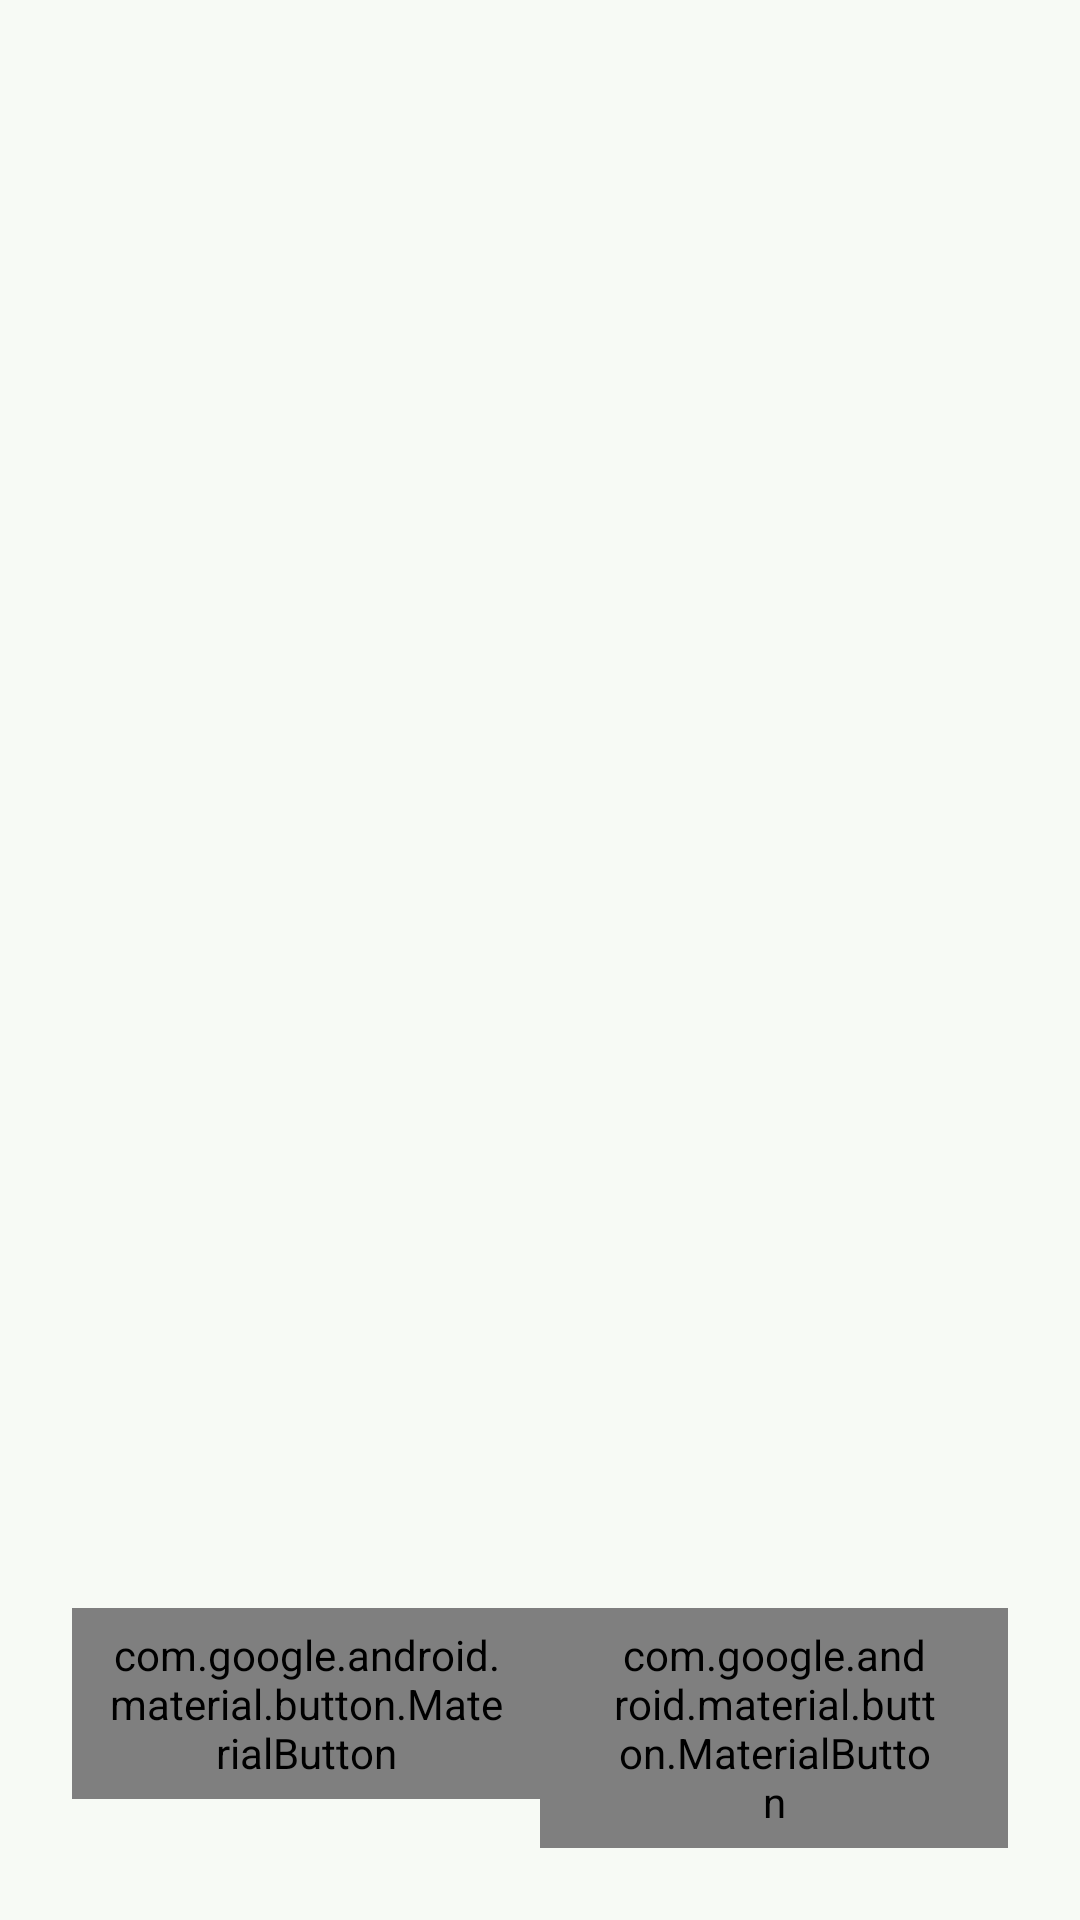

Here is an Android app screen rendered from its layout file. Give the layout XML and the strings, colors and styles it references.
<!-- AndroidManifest.xml: application theme Theme.ReporteCiudadano -->
<!-- res/layout/activity_onboarding.xml -->
<?xml version="1.0" encoding="utf-8"?>
<FrameLayout xmlns:android="http://schemas.android.com/apk/res/android"
    xmlns:app="http://schemas.android.com/apk/res-auto"
    android:layout_width="match_parent"
    android:layout_height="match_parent"
    android:background="?attr/colorSurface">

    
    <androidx.viewpager2.widget.ViewPager2
        android:id="@+id/viewPager"
        android:layout_width="match_parent"
        android:layout_height="match_parent" />

    
    <LinearLayout
        android:layout_width="match_parent"
        android:layout_height="wrap_content"
        android:layout_gravity="bottom"
        android:orientation="vertical"
        android:padding="24dp">

        
        <LinearLayout
            android:id="@+id/dotsContainer"
            android:layout_width="wrap_content"
            android:layout_height="wrap_content"
            android:layout_gravity="center_horizontal"
            android:orientation="horizontal"
            android:layout_marginBottom="24dp" />

        
        <LinearLayout
            android:layout_width="match_parent"
            android:layout_height="wrap_content"
            android:orientation="horizontal">

            <com.google.android.material.button.MaterialButton
                android:id="@+id/btnSkip"
                style="@style/Widget.Material3.Button.TextButton"
                android:layout_width="0dp"
                android:layout_height="wrap_content"
                android:layout_weight="1"
                android:text="Omitir" />

            <com.google.android.material.button.MaterialButton
                android:id="@+id/btnNext"
                style="@style/Widget.Material3.Button"
                android:layout_width="0dp"
                android:layout_height="wrap_content"
                android:layout_weight="1"
                android:text="Siguiente" />

        </LinearLayout>
    </LinearLayout>

</FrameLayout>
<!-- resources referenced by this layout -->
<resources>
  <color name="md_theme_primary">#246A4B</color>
  <color name="md_theme_onPrimary">#FFFFFF</color>
  <color name="md_theme_primaryContainer">#92D8B2</color>
  <color name="md_theme_onPrimaryContainer">#176042</color>
  <color name="md_theme_secondary">#4A6455</color>
  <color name="md_theme_onSecondary">#FFFFFF</color>
  <color name="md_theme_secondaryContainer">#CAE7D4</color>
  <color name="md_theme_onSecondaryContainer">#4F6859</color>
  <color name="md_theme_tertiary">#4A5D8D</color>
  <color name="md_theme_onTertiary">#FFFFFF</color>
  <color name="md_theme_tertiaryContainer">#B5C8FF</color>
  <color name="md_theme_onTertiaryContainer">#405382</color>
  <color name="md_theme_error">#BA1A1A</color>
  <color name="md_theme_onError">#FFFFFF</color>
  <color name="md_theme_errorContainer">#FFDAD6</color>
  <color name="md_theme_onErrorContainer">#93000A</color>
  <color name="md_theme_background">#F7FAF5</color>
  <color name="md_theme_onBackground">#191C1A</color>
  <color name="md_theme_surface">#F7FAF5</color>
  <color name="md_theme_onSurface">#191C1A</color>
  <color name="md_theme_surfaceVariant">#DBE5DC</color>
  <color name="md_theme_onSurfaceVariant">#404943</color>
  <color name="md_theme_outline">#707972</color>
  <color name="md_theme_outlineVariant">#BFC9C1</color>
  <color name="md_theme_inverseSurface">#2D312E</color>
  <color name="md_theme_inverseOnSurface">#EFF2ED</color>
  <color name="md_theme_inversePrimary">#8FD5AF</color>
  <color name="md_theme_primaryFixed">#ABF2CA</color>
  <color name="md_theme_onPrimaryFixed">#002113</color>
  <color name="md_theme_primaryFixedDim">#8FD5AF</color>
  <color name="md_theme_onPrimaryFixedVariant">#005235</color>
  <color name="md_theme_secondaryFixed">#CDE9D6</color>
  <color name="md_theme_onSecondaryFixed">#072014</color>
  <color name="md_theme_secondaryFixedDim">#B1CDBB</color>
  <color name="md_theme_onSecondaryFixedVariant">#334C3E</color>
  <color name="md_theme_tertiaryFixed">#DAE2FF</color>
  <color name="md_theme_onTertiaryFixed">#001946</color>
  <color name="md_theme_tertiaryFixedDim">#B2C5FC</color>
  <color name="md_theme_onTertiaryFixedVariant">#324574</color>
  <color name="md_theme_surfaceDim">#D8DBD6</color>
  <color name="md_theme_surfaceBright">#F7FAF5</color>
  <color name="md_theme_surfaceContainerLowest">#FFFFFF</color>
  <color name="md_theme_surfaceContainerLow">#F2F4F0</color>
  <color name="md_theme_surfaceContainer">#ECEFEA</color>
  <color name="md_theme_surfaceContainerHigh">#E6E9E4</color>
  <color name="md_theme_surfaceContainerHighest">#E0E3DF</color>
  <style name="TextAppearance.App.DisplayLarge" parent="TextAppearance.Material3.DisplayLarge">
          <item name="android:fontFamily">@font/abeezee_regular</item>
      </style>
  <style name="TextAppearance.App.DisplaySmall" parent="TextAppearance.Material3.DisplaySmall">
          <item name="android:fontFamily">@font/abeezee_regular</item>
      </style>
  <style name="TextAppearance.App.TitleLarge" parent="TextAppearance.Material3.TitleLarge">
          <item name="android:fontFamily">@font/abeezee_regular</item>
      </style>
  <style name="TextAppearance.App.TitleMedium" parent="TextAppearance.Material3.TitleMedium">
          <item name="android:fontFamily">@font/abeezee_regular</item>
      </style>
  <style name="TextAppearance.App.TitleSmall" parent="TextAppearance.Material3.TitleSmall">
          <item name="android:fontFamily">@font/abeezee_regular</item>
      </style>
  <style name="TextAppearance.App.BodyLarge" parent="TextAppearance.Material3.BodyLarge">
          <item name="android:fontFamily">@font/notosanslinearb_regular</item>
      </style>
  <style name="TextAppearance.App.BodySmall" parent="TextAppearance.Material3.BodySmall">
          <item name="android:fontFamily">@font/notosanslinearb_regular</item>
      </style>
</resources>
